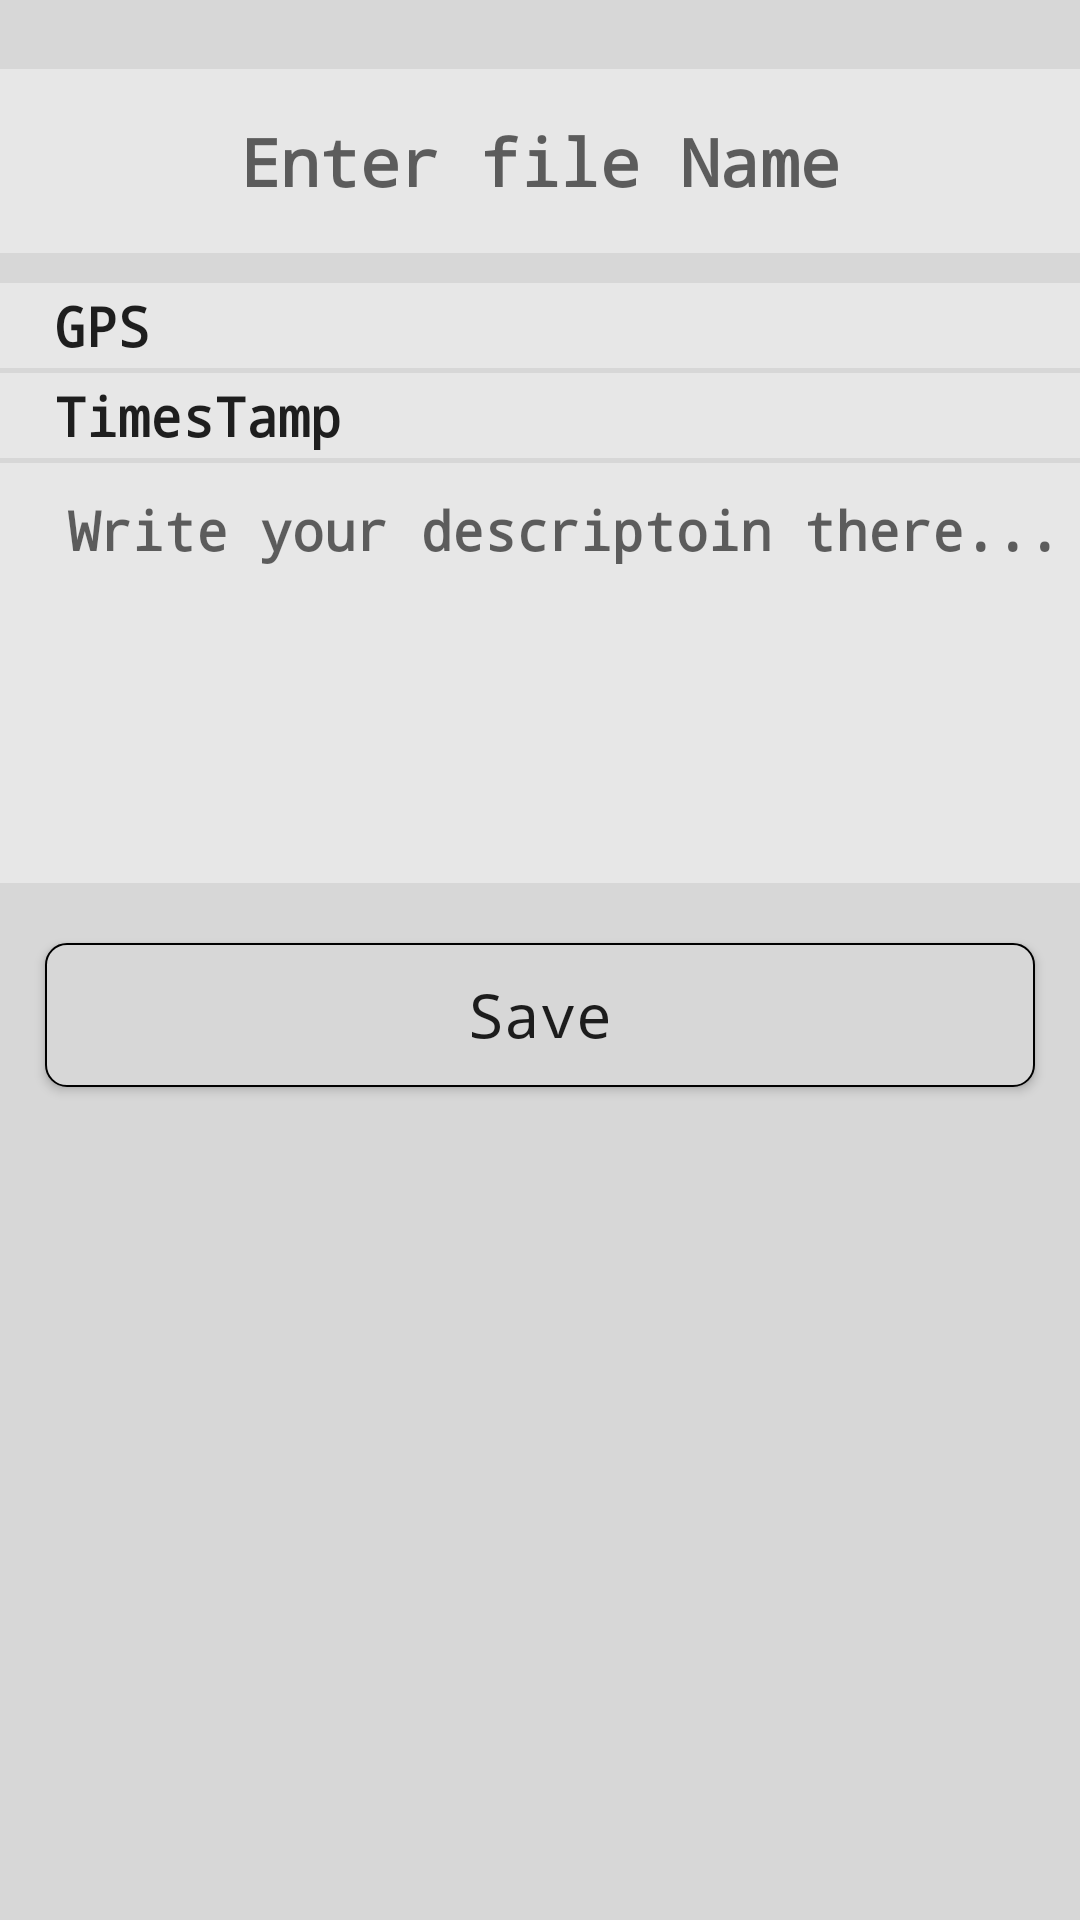

Here is an Android app screen rendered from its layout file. Give the layout XML and the strings, colors and styles it references.
<!-- AndroidManifest.xml: activity theme AppTheme.NoActionBar -->
<!-- res/layout/activity_save_record.xml -->
<?xml version="1.0" encoding="utf-8"?>
    <LinearLayout xmlns:android="http://schemas.android.com/apk/res/android"
        xmlns:app="http://schemas.android.com/apk/res-auto"
        xmlns:tools="http://schemas.android.com/tools"
        android:layout_width="match_parent"
        android:layout_height="match_parent"
        android:background="@color/colorBackgroundDarkgrey"
        app:layout_behavior="@string/appbar_scrolling_view_behavior">

        
            
            

            
                
                
                
                
                
                
                
                
                

                
                    
                    
                    
                    
                    
                    
                    
                    
                    
                

            

            
                
                
                
                
                
                
                
                
                
                

                
                    
                    
                    
                    
                    
                    
                
                
            


        <TableLayout
            android:layout_width="match_parent"
            android:layout_height="match_parent">

            <TableRow
                android:layout_width="match_parent"
                android:layout_height="match_parent"
                android:background="@color/colorBackgroundLightgrey"
                android:padding="16dip"
                android:layout_marginTop="23dp"
                android:layout_marginBottom="10dp"
                android:id="@+id/File_title_TableRow"
                android:gravity="center_horizontal">

                <EditText
                    android:id="@+id/file_name"
                    android:layout_width="360dp"
                    android:layout_height="wrap_content"
                    android:typeface="monospace"
                    android:textStyle="bold"

                    android:hint="Enter file Name"
                    android:textSize="22dp"
                    android:background="@android:color/transparent"
                    android:gravity="center_horizontal">
                </EditText>
            </TableRow>

            <TableRow
                android:layout_width="match_parent"
                android:layout_height="wrap_content"
                android:background="@color/colorBackgroundLightgrey"
                android:layout_marginBottom="1.5dp"
                android:id="@+id/GPS_TableRow"
                android:clickable="false"

                android:paddingLeft="16dip"
                android:paddingRight="16dip"
                android:orientation="vertical">

                <EditText
                    android:id="@+id/GPS_EditText"
                    android:layout_width="wrap_content"
                    android:layout_height="wrap_content"
                    android:background="@android:color/transparent"
                    android:editable="false"
                    android:drawableLeft="@drawable/ic_password_grey"
                    android:typeface="monospace"
                    android:textStyle="bold"
                    android:text="GPS"
                    android:padding="2dp">
                </EditText>

            </TableRow>

            <TableRow
                android:layout_width="match_parent"
                android:layout_height="wrap_content"
                android:background="@color/colorBackgroundLightgrey"
                android:layout_marginBottom="1.5dp"
                android:id="@+id/Timestamp_TableRow"
                android:clickable="false"
                android:paddingLeft="16dip"
                android:paddingRight="16dip"
                android:orientation="vertical">

                <EditText
                    android:id="@+id/TimesTamp_EditText"
                    android:layout_width="wrap_content"
                    android:layout_height="wrap_content"
                    android:background="@android:color/transparent"
                    android:drawableLeft="@drawable/ic_password_grey"
                    android:clickable="false"
                    android:editable="false"
                    android:typeface="monospace"
                    android:textStyle="bold"
                    android:text="TimesTamp"
                    android:padding="2dp">
                </EditText>

            </TableRow>

            <TableRow
                android:layout_width="match_parent"
                android:layout_height="wrap_content"
                android:background="@color/colorBackgroundLightgrey"
                android:layout_marginBottom="10dp"
                android:id="@+id/Desription_TableRow"
                android:clickable="false"
                android:orientation="vertical">

                <EditText
                    android:id="@+id/desription_EditText"
                    android:layout_width="wrap_content"
                    android:layout_height="120dip"
                    android:background="@android:color/transparent"
                    android:clickable="false"
                    android:editable="true"
                    android:hint="Write your descriptoin there..."
                    android:typeface="monospace"
                    android:textStyle="bold"
                    android:gravity="center_horizontal|top"
                    android:layout_marginLeft="16dp"
                    android:layout_marginTop="10dp"
                    android:layout_marginBottom="10dp">
                </EditText>

            </TableRow>

            <TableRow
                android:layout_width="match_parent"
                android:layout_height="match_parent"
                android:layout_marginBottom="6dp">

                <Button
                    android:layout_width="wrap_content"
                    android:layout_height="wrap_content"
                    android:background="@drawable/radius_btn2"
                    android:text="Save"
                    android:id="@+id/save_btn"
                    android:textAllCaps="false"
                    android:layout_marginLeft="15dp"
                    android:layout_marginRight="15dp"
                    android:textSize="20dp"
                    android:typeface="monospace"
                    android:layout_marginBottom="10dp"
                    android:layout_marginTop="10dp" />
            </TableRow>


        </TableLayout>

    </LinearLayout>
<!-- resources referenced by this layout -->
<resources>
  <color name="colorBackgroundDarkgrey">#d7d7d7</color>
  <color name="colorBackgroundLightgrey">#e7e7e7</color>
  <!-- drawable radius_btn2 (drawable) -->
  <?xml version="1.0" encoding="utf-8"?>
  <shape
      xmlns:android="http://schemas.android.com/apk/res/android"
      android:shape="rectangle"
      >
  
      <solid android:color="@color/colorBackgroundDarkgrey" />
      <stroke
          android:width="0.5dp"
          android:color="@color/colorPrimaryDark" />
  
      <corners android:radius="7dip" />
  
  </shape>
  <style name="AppTheme.NoActionBar">
          <item name="windowActionBar">false</item>
          <item name="windowNoTitle">true</item>
      </style>
  <color name="colorPrimaryDark">#000000</color>
</resources>
